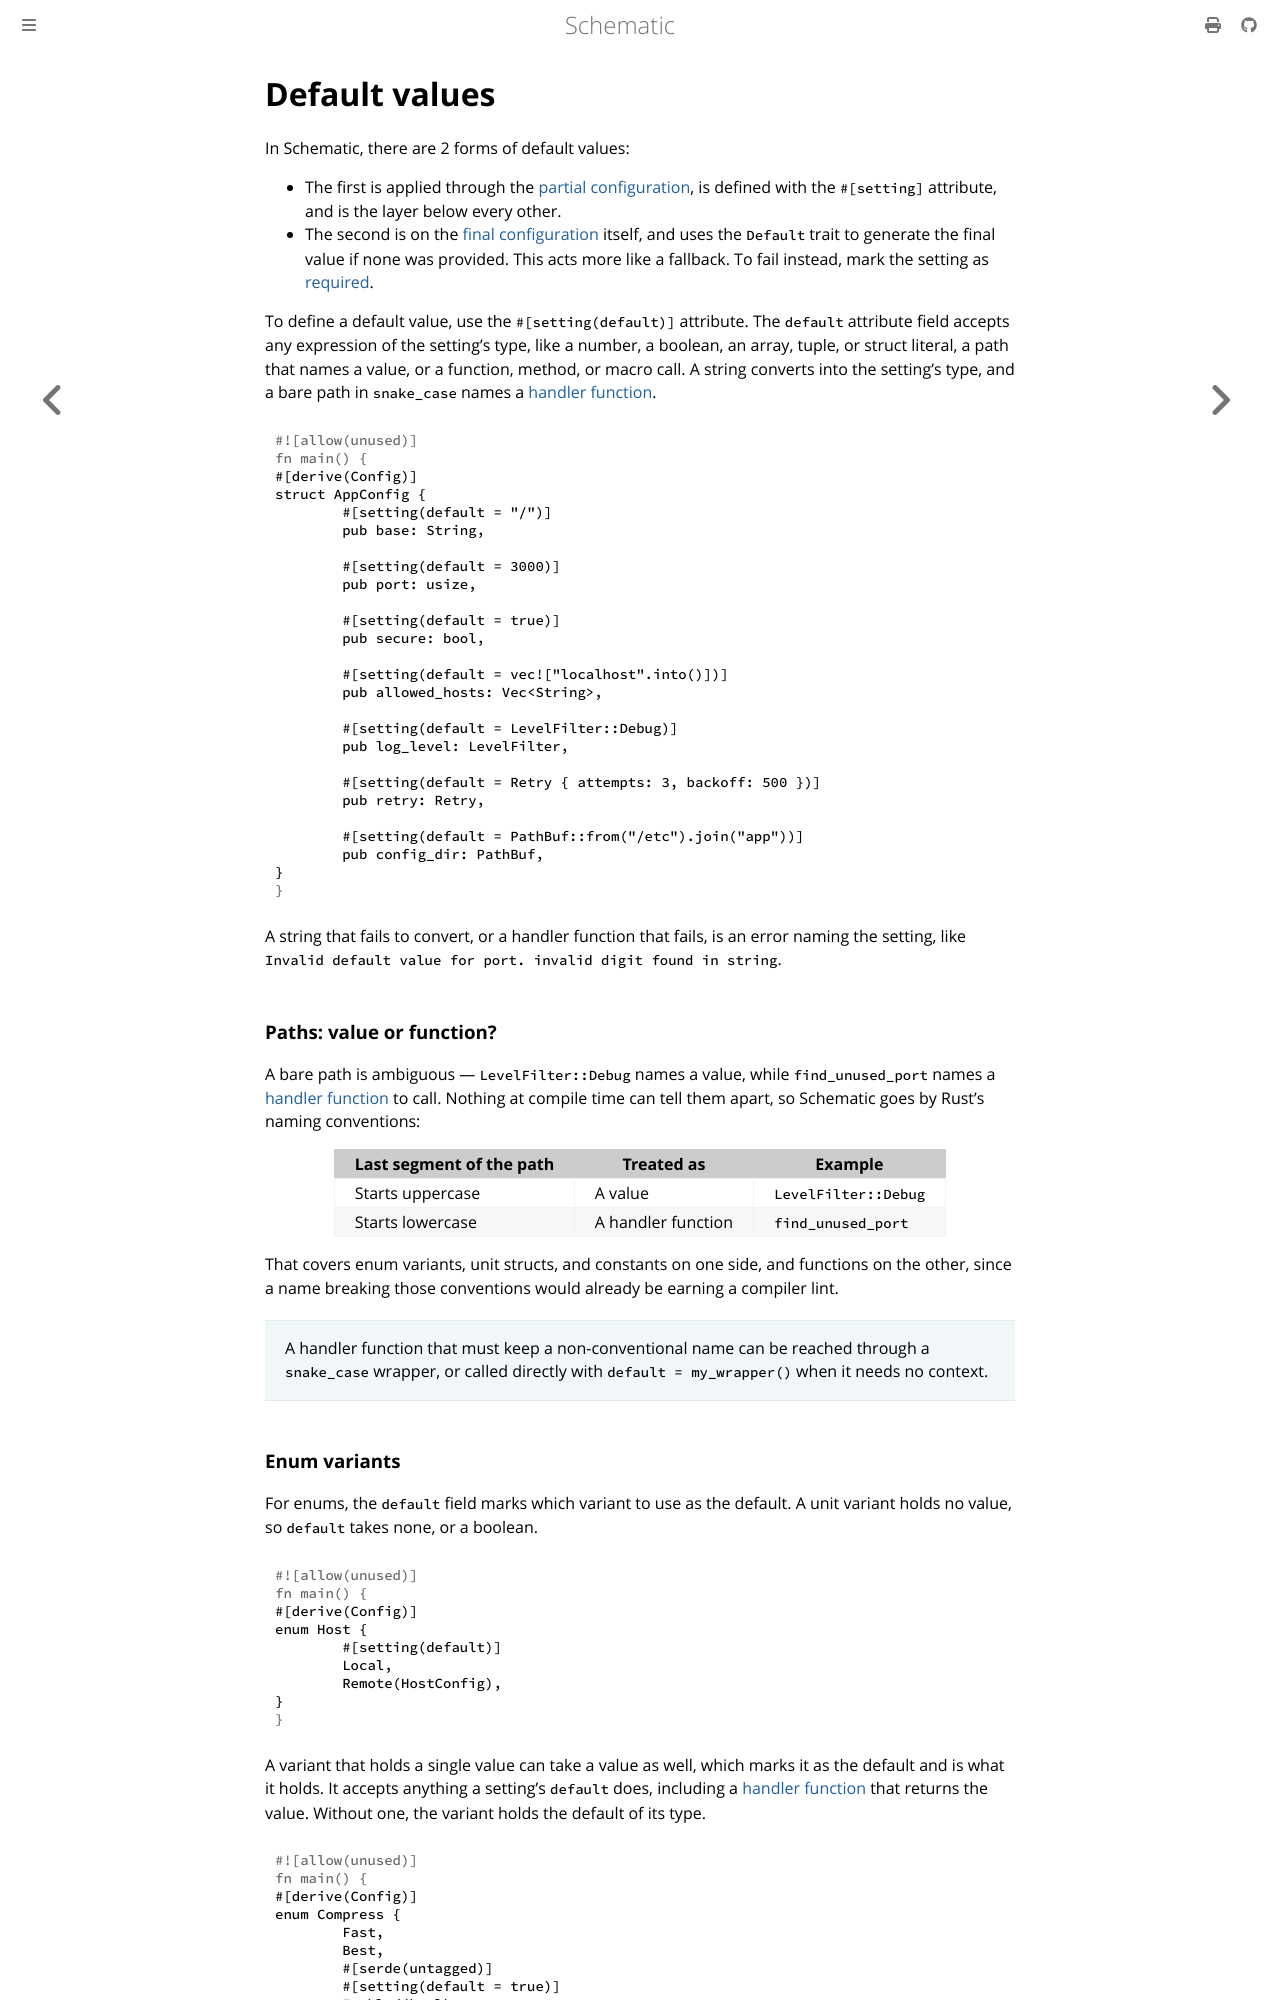

repository: moonrepo/schematic · page: config/struct/default.html · generator: mdbook

# Default values

In Schematic, there are 2 forms of default values:

- The first is applied through the [partial configuration](../partial.md), is defined with the
  `#[setting]` attribute, and is the layer below every other.
- The second is on the [final configuration](../index.md) itself, and uses the `Default` trait to
  generate the final value if none was provided. This acts more like a fallback. To fail instead,
  mark the setting as [required](./validate.md#required-settings).

To define a default value, use the `#[setting(default)]` attribute. The `default` attribute field
accepts any expression of the setting's type, like a number, a boolean, an array, tuple, or struct
literal, a path that names a value, or a function, method, or macro call. A string converts into the
setting's type, and a bare path in `snake_case` names a [handler function](#handler-function).

```rust
#[derive(Config)]
struct AppConfig {
	#[setting(default = "/")]
	pub base: String,

	#[setting(default = 3000)]
	pub port: usize,

	#[setting(default = true)]
	pub secure: bool,

	#[setting(default = vec!["localhost".into()])]
	pub allowed_hosts: Vec<String>,

	#[setting(default = LevelFilter::Debug)]
	pub log_level: LevelFilter,

	#[setting(default = Retry { attempts: 3, backoff: 500 })]
	pub retry: Retry,

	#[setting(default = PathBuf::from("/etc").join("app"))]
	pub config_dir: PathBuf,
}
```

A string that fails to convert, or a handler function that fails, is an error naming the setting,
like `Invalid default value for port. invalid digit found in string`.

### Paths: value or function?

A bare path is ambiguous — `LevelFilter::Debug` names a value, while `find_unused_port` names a
[handler function](#handler-function) to call. Nothing at compile time can tell them apart, so
Schematic goes by Rust's naming conventions:

| Last segment of the path        | Treated as       | Example                  |
| ------------------------------- | ---------------- | ------------------------ |
| Starts uppercase                | A value          | `LevelFilter::Debug`     |
| Starts lowercase                | A handler function | `find_unused_port`     |

That covers enum variants, unit structs, and constants on one side, and functions on the other,
since a name breaking those conventions would already be earning a compiler lint.

> A handler function that must keep a non-conventional name can be reached through a `snake_case`
> wrapper, or called directly with `default = my_wrapper()` when it needs no context.
